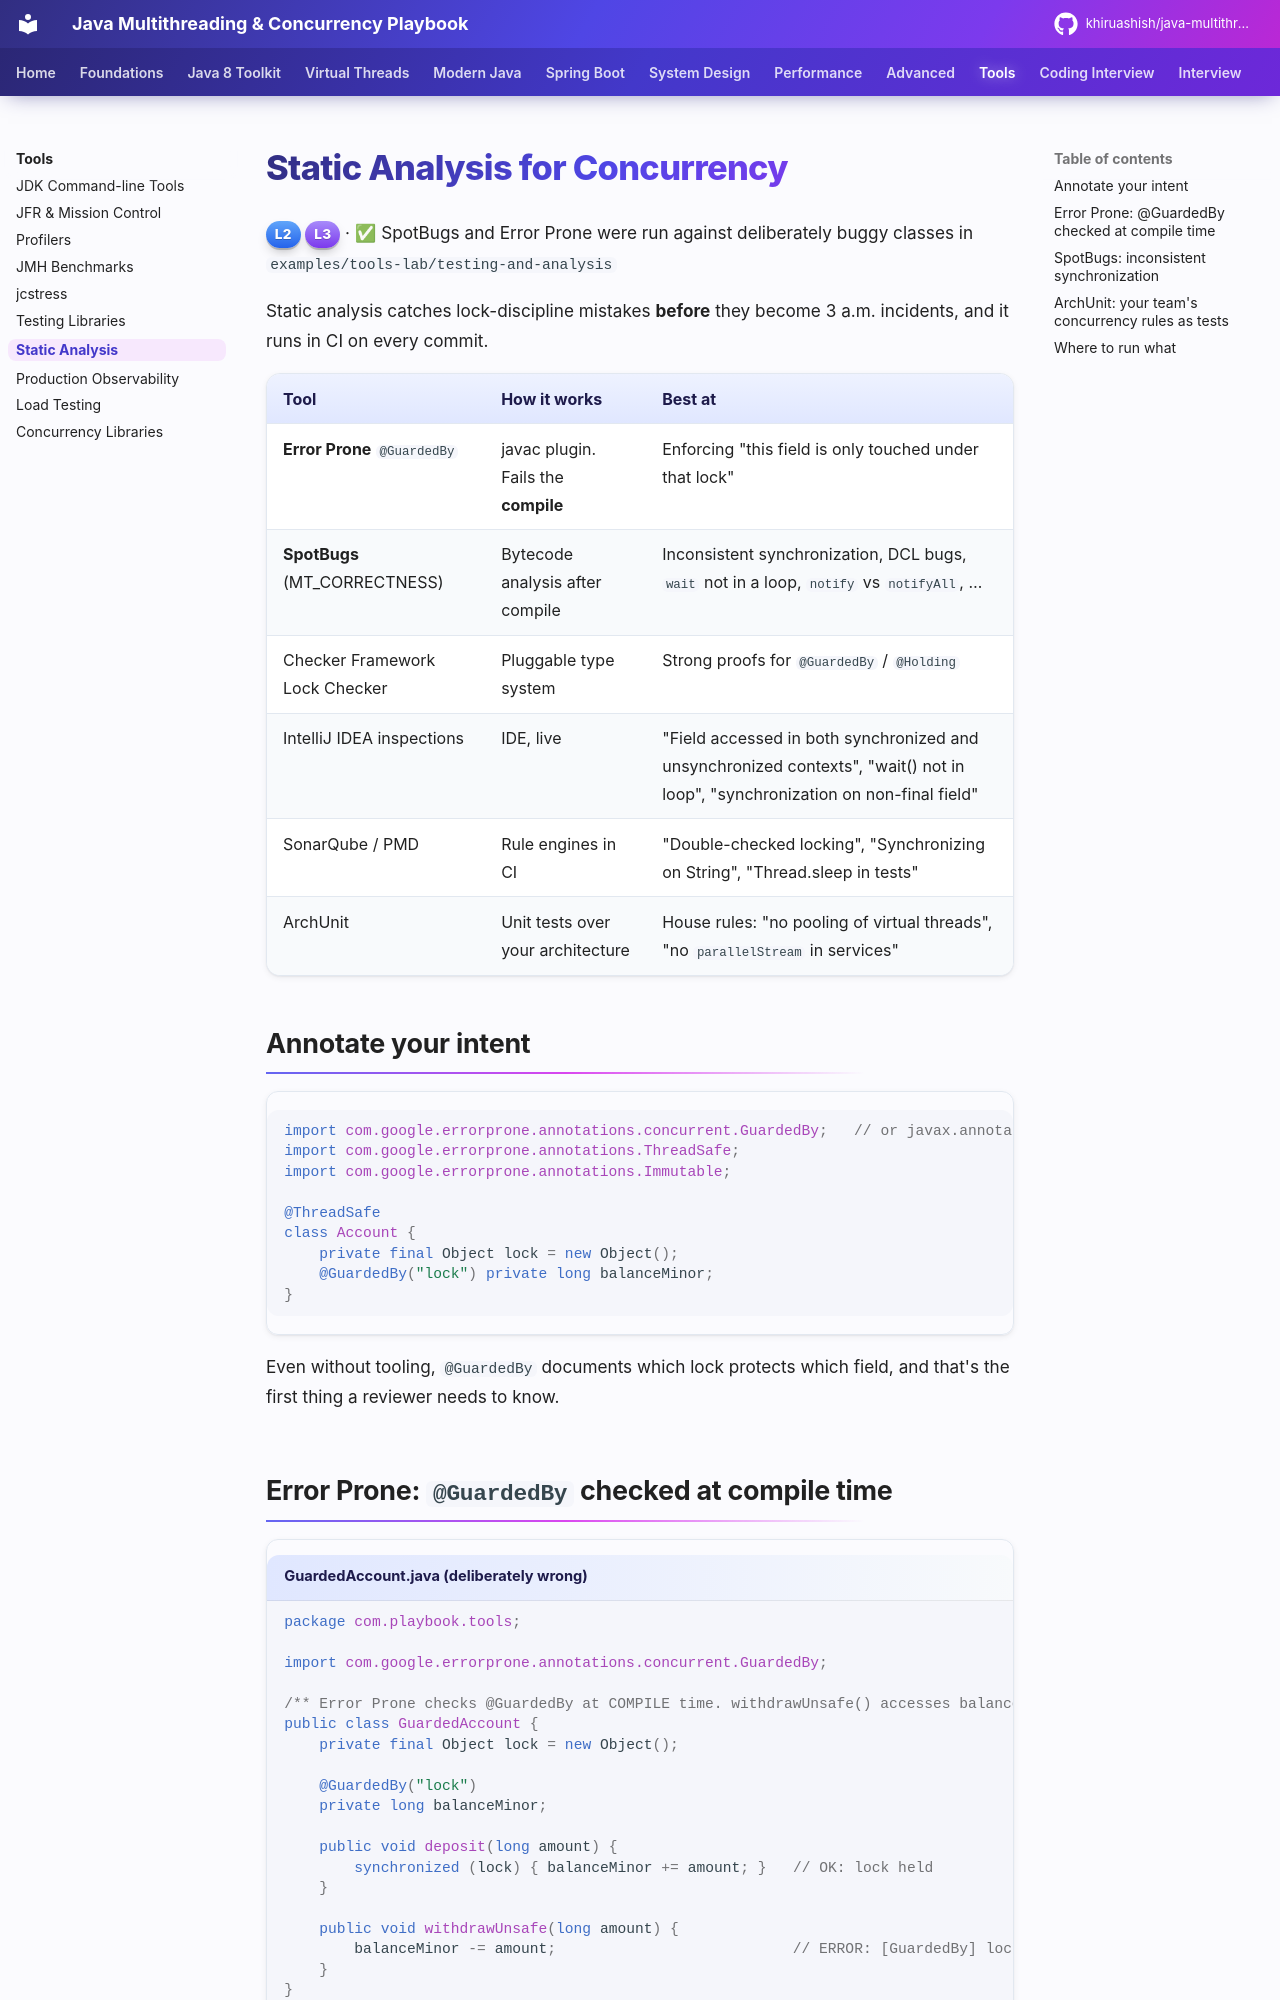

repository: khiruashish/java-multithreading-playbook · page: tools/static-analysis/index.html · generator: mkdocs

# Static Analysis for Concurrency

<span class="level l2">L2</span> <span class="level l3">L3</span> · ✅ SpotBugs and Error Prone were run against deliberately buggy classes in `examples/tools-lab/testing-and-analysis`

Static analysis catches lock-discipline mistakes **before** they become 3 a.m. incidents, and it runs in CI on every commit.

| Tool | How it works | Best at |
|---|---|---|
| **Error Prone** `@GuardedBy` | javac plugin. Fails the **compile** | Enforcing "this field is only touched under that lock" |
| **SpotBugs** (MT_CORRECTNESS) | Bytecode analysis after compile | Inconsistent synchronization, DCL bugs, `wait` not in a loop, `notify` vs `notifyAll`, … |
| Checker Framework Lock Checker | Pluggable type system | Strong proofs for `@GuardedBy` / `@Holding` |
| IntelliJ IDEA inspections | IDE, live | "Field accessed in both synchronized and unsynchronized contexts", "wait() not in loop", "synchronization on non-final field" |
| SonarQube / PMD | Rule engines in CI | "Double-checked locking", "Synchronizing on String", "Thread.sleep in tests" |
| ArchUnit | Unit tests over your architecture | House rules: "no pooling of virtual threads", "no `parallelStream` in services" |

## Annotate your intent

```java
import com.google.errorprone.annotations.concurrent.GuardedBy;   // or javax.annotation.concurrent / jcip
import com.google.errorprone.annotations.ThreadSafe;
import com.google.errorprone.annotations.Immutable;

@ThreadSafe
class Account {
    private final Object lock = new Object();
    @GuardedBy("lock") private long balanceMinor;
}
```

Even without tooling, `@GuardedBy` documents which lock protects which field, and that's the first thing a reviewer needs to know.
